Run: headless pygame with SDL's dummy video driver; simulated clock (each Clock.tick advances the game by its frame time, no real sleeping); random seed 0; keys injected as events and as key.get_pressed() state; mouse plan: one left click at the window centre at the start of phase 2, then a move to the lower-right quarter at the start of phase 3.
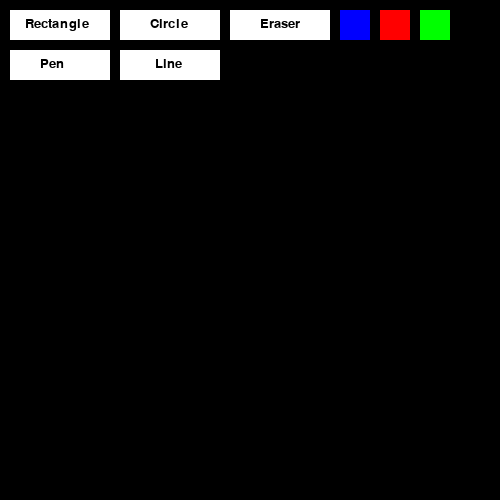
Frame 1 of 4 · flips 1–60 · no input
Frame 2 of 4 · flips 61–180 · clicked the window centre · tapped SPACE, RETURN · held RIGHT (→), D · screen unchanged from frame 1, image omitted
Frame 3 of 4 · flips 181–300 · moved the mouse to the lower-right quarter · held DOWN (↓), S · screen unchanged from frame 2, image omitted
Frame 4 of 4 · flips 301–420 · held LEFT (←), A, UP (↑), W · screen unchanged from frame 3, image omitted

The pygame program that drew these frames:

import pygame

pygame.init()

WHITE = (255, 255, 255)
BLACK = (0, 0, 0)
RED = (255, 0, 0)
GREEN = (0, 255, 0)
BLUE = (0, 0, 255)

color =  BLUE
button = 'pen'

WINDOW_WIDTH = 500
WINDOW_HEIGHT = 500

screen = pygame.display.set_mode((WINDOW_WIDTH, WINDOW_HEIGHT))
clock = pygame.time.Clock()

game_over = False

prev, cur = None, None
screen.fill(BLACK)

rectangle1 = pygame.draw.rect(screen, WHITE, (10, 10, 100, 30))
font = pygame.font.Font(None, 20)
text1 = font.render("Rectangle", True, BLACK)
screen.blit(text1, (25, 17))

rectangle2 = pygame.draw.rect(screen, WHITE, (120, 10, 100, 30))
text2 = font.render("Circle", True, BLACK)
screen.blit(text2, (150, 17))

rectangle3 = pygame.draw.rect(screen, WHITE, (230, 10, 100, 30))
text3 = font.render("Eraser", True, BLACK)
screen.blit(text3, (260, 17))
rectangle7 = pygame.draw.rect(screen, WHITE, (10, 50, 100, 30))
text4 = font.render("Pen", True, BLACK)
screen.blit(text4, (40, 57))
rectangle8 = pygame.draw.rect(screen, WHITE, (120, 50, 100, 30))
text5 = font.render("Line", True, BLACK)
screen.blit(text5, (155, 57))

rectangle4 = pygame.draw.rect(screen, BLUE, (340, 10, 30, 30))
rectangle5 = pygame.draw.rect(screen, RED, (380, 10, 30, 30))
rectangle6 = pygame.draw.rect(screen, GREEN, (420, 10, 30, 30))






while not game_over:
  for event in pygame.event.get():
    if event.type == pygame.QUIT:
      game_over = True
    if event.type == pygame.MOUSEBUTTONDOWN:
        x, y = pygame.mouse.get_pos()
        if x > 340 and x < 370 and y > 10 and y < 40: #choosing color
            color = BLUE
            print(color)
        elif x > 380 and x < 410 and y > 10 and y < 40:
            color = RED
            print(color)
        elif x > 420 and x < 450 and y > 10 and y < 40:
            color = GREEN   

    if event.type == pygame.MOUSEBUTTONDOWN:
        if x > 10 and x < 110 and y > 10 and y < 40:
            button = 'rect'
        elif x > 120 and x < 220 and y > 10 and y < 40:
            button = 'circle'
        elif x > 230 and x < 330 and y > 10 and y < 40:
            button = 'eraser'  
        elif x > 10 and x < 110 and y > 50 and y < 80:
            button = 'pen'  
        elif x > 120 and x < 220 and y > 50 and y < 80:
            button = 'line'  
    if event.type == pygame.MOUSEBUTTONDOWN:
        prev = pygame.mouse.get_pos()
        x0, y0 = prev
    if event.type == pygame.MOUSEMOTION:
        if button == 'pen':
            cur = pygame.mouse.get_pos()
            if prev:
                pygame.draw.line(screen, color, prev, cur, 5)
                prev = cur
        elif button == 'eraser':
            cur = pygame.mouse.get_pos()
            if prev:
                pygame.draw.line(screen, BLACK, prev, cur, 15)
                prev = cur
        cur = pygame.mouse.get_pos()
        x1, y1 = cur
           
    if event.type == pygame.MOUSEBUTTONUP:
        if prev:
            if button == 'rect':
                pygame.draw.rect(screen, color, (x0, y0, x1 - x0, y1 - y0))
            
            elif button == 'line':
                pygame.draw.line(screen, color, (x0, y0), (x1, y1), 5) 
             
            elif button == 'circle':
                pygame.draw.circle(screen, color, ((x0 + x1) / 2, (y0 + y1) / 2), abs(x1 - x0) / 2) 
        prev = None



  
  pygame.display.flip()

  clock.tick(100)


pygame.quit()
